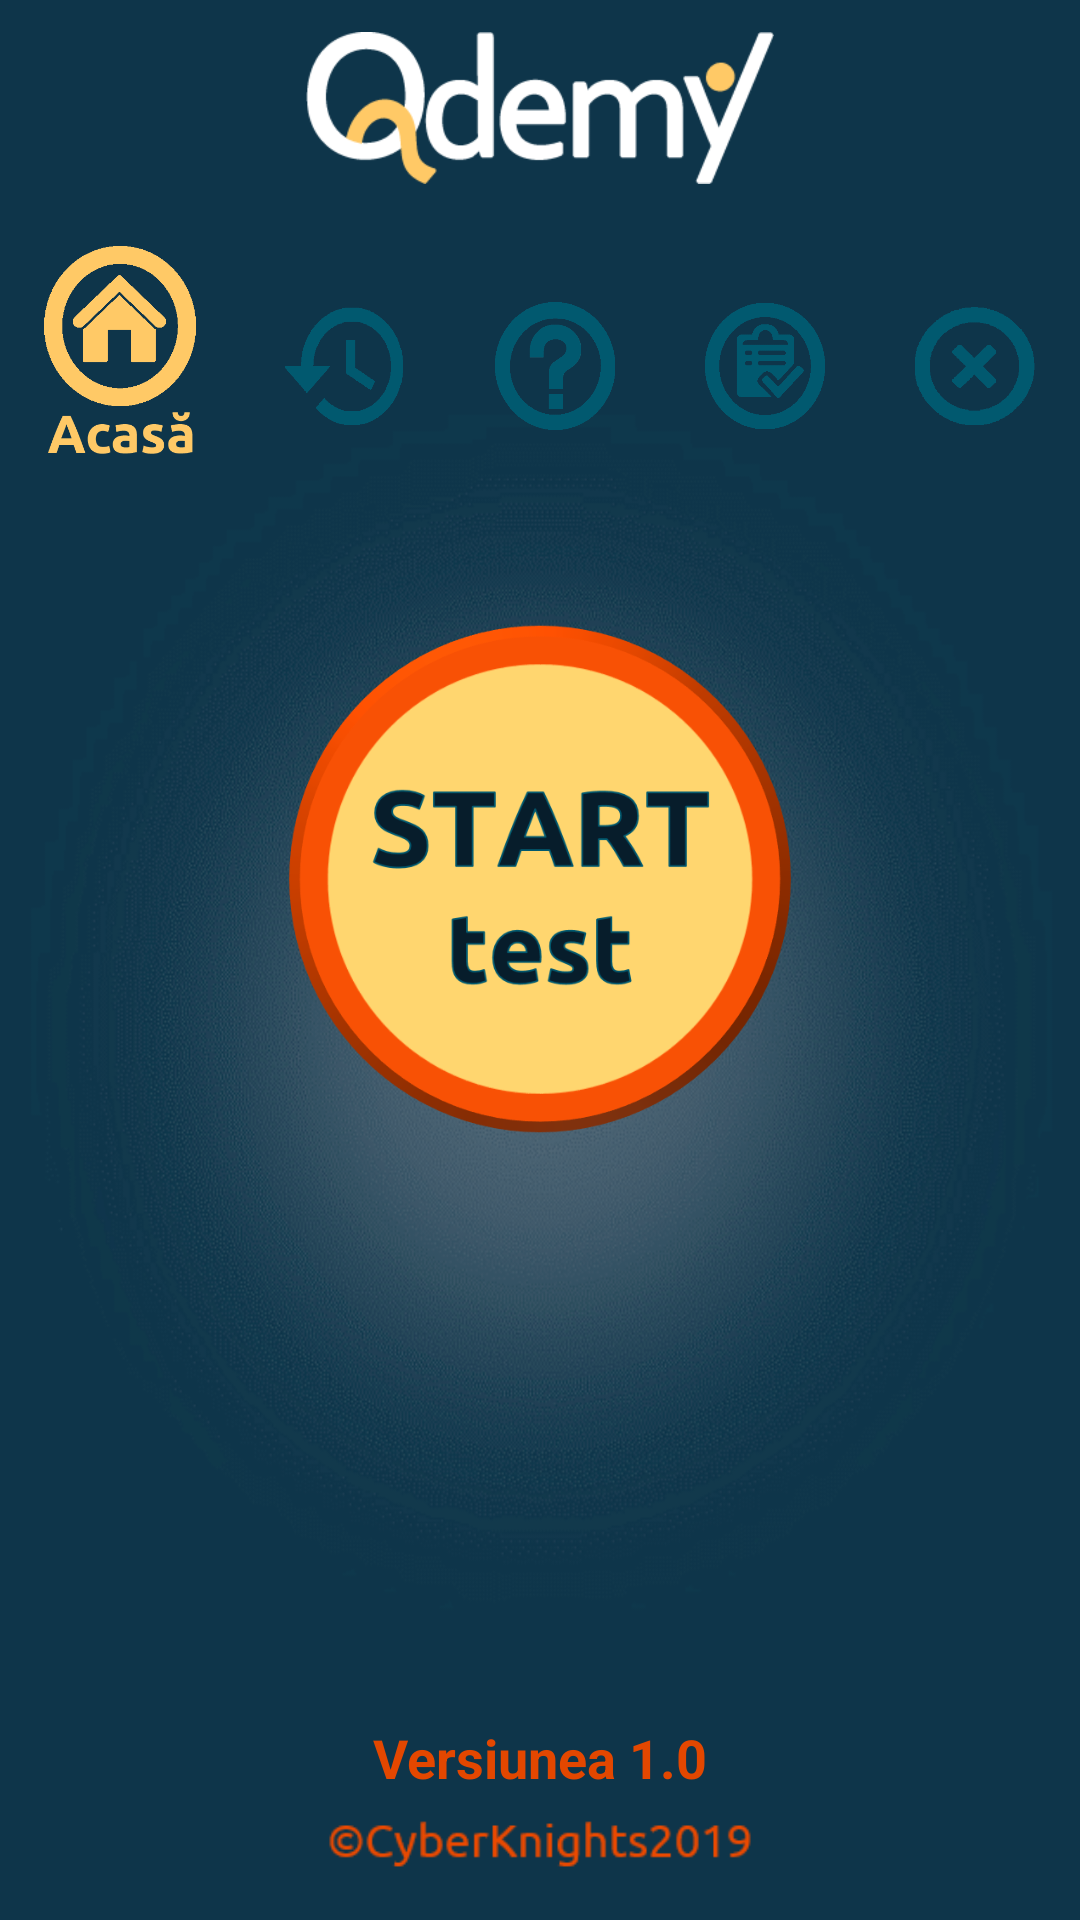

Android layout source for this screen:
<!-- AndroidManifest.xml: application theme AppTheme -->
<!-- res/layout/activity_profesor.xml -->
<?xml version="1.0" encoding="utf-8"?>

<android.support.constraint.ConstraintLayout xmlns:android="http://schemas.android.com/apk/res/android"
    xmlns:app="http://schemas.android.com/apk/res-auto"
    xmlns:tools="http://schemas.android.com/tools"
    android:layout_width="match_parent"
    android:layout_height="match_parent"
    android:background="@drawable/fundal4"
    tools:context=".ProfesorActivity">

    <ProgressBar
        android:id="@+id/progressBar_profesor"
        style="?android:attr/progressBarStyle"
        android:layout_width="match_parent"
        android:layout_height="228dp"
        android:layout_marginStart="8dp"
        android:layout_marginLeft="8dp"
        android:layout_marginTop="180dp"
        android:layout_marginEnd="8dp"
        android:layout_marginRight="8dp"
        android:layout_weight="4"
        android:visibility="invisible"
        app:layout_constraintEnd_toEndOf="parent"
        app:layout_constraintHorizontal_bias="0.0"
        app:layout_constraintStart_toStartOf="parent"
        app:layout_constraintTop_toTopOf="parent" />

    <ImageView
        android:id="@+id/titlu_image_profesor"
        android:layout_width="156dp"
        android:layout_height="72dp"
        android:layout_marginStart="8dp"
        android:layout_marginLeft="8dp"
        android:layout_marginEnd="8dp"
        android:layout_marginRight="8dp"
        android:contentDescription="@string/logo"
        app:layout_constraintEnd_toEndOf="parent"
        app:layout_constraintStart_toStartOf="parent"
        app:layout_constraintTop_toTopOf="parent"
        app:srcCompat="@drawable/logo_white" />

    <LinearLayout
        android:id="@+id/linearLayout3"
        android:layout_width="match_parent"
        android:layout_height="100dp"
        android:layout_margin="0dp"
        android:layout_marginStart="8dp"
        android:layout_marginEnd="8dp"
        android:orientation="horizontal"
        android:weightSum="5.5"
        app:layout_constraintEnd_toEndOf="parent"
        app:layout_constraintStart_toStartOf="parent"
        app:layout_constraintTop_toBottomOf="@+id/titlu_image_profesor">

        <ImageView
            android:id="@+id/acasa_image_profesor"
            android:layout_width="0dp"
            android:layout_height="match_parent"
            android:layout_margin="10dp"
            android:layout_weight="1.5"
            android:contentDescription="@string/inapoi"
            app:layout_constraintStart_toStartOf="parent"
            app:layout_constraintTop_toTopOf="parent"
            app:srcCompat="@drawable/acasa" />

        <ImageView
            android:id="@+id/istoric_button_profesor"
            android:layout_width="0dp"
            android:layout_height="match_parent"
            android:layout_margin="15dp"
            android:layout_marginStart="8dp"
            android:layout_marginLeft="8dp"
            android:layout_marginEnd="8dp"
            android:layout_marginRight="8dp"
            android:layout_marginBottom="372dp"
            android:layout_weight="1"
            app:layout_constraintBottom_toBottomOf="parent"
            app:layout_constraintEnd_toEndOf="parent"
            app:layout_constraintHorizontal_bias="1.0"
            app:layout_constraintStart_toStartOf="parent"
            app:layout_constraintTop_toBottomOf="@+id/titlu_image_profesor"
            app:layout_constraintVertical_bias="1.0"
            app:srcCompat="@drawable/istoricx" />

        <ImageView
            android:id="@+id/intrebari_button_profesor"
            android:layout_width="0dp"
            android:layout_height="match_parent"
            android:layout_margin="15dp"
            android:layout_marginStart="8dp"
            android:layout_marginLeft="8dp"
            android:layout_weight="1"
            app:layout_constraintStart_toStartOf="parent"
            app:layout_constraintTop_toTopOf="parent"
            app:srcCompat="@drawable/intrebarix" />

        <ImageView
            android:id="@+id/teste_button_profesor"
            android:layout_width="0dp"
            android:layout_height="match_parent"
            android:layout_margin="15dp"
            android:layout_marginStart="8dp"
            android:layout_marginLeft="8dp"
            android:layout_marginEnd="8dp"
            android:layout_marginRight="8dp"
            android:layout_marginBottom="136dp"
            android:layout_weight="1"
            app:layout_constraintBottom_toBottomOf="parent"
            app:layout_constraintEnd_toEndOf="parent"
            app:layout_constraintHorizontal_bias="0.0"
            app:layout_constraintStart_toStartOf="parent"
            app:layout_constraintTop_toBottomOf="@+id/intrebari_button_profesor"
            app:layout_constraintVertical_bias="0.0"
            app:srcCompat="@drawable/testex" />

        <ImageView
            android:id="@+id/back_image_profesor"
            android:layout_width="0dp"
            android:layout_height="match_parent"
            android:layout_margin="15dp"
            android:layout_weight="1"
            android:contentDescription="@string/inapoi"
            app:layout_constraintStart_toStartOf="parent"
            app:layout_constraintTop_toTopOf="parent"
            app:srcCompat="@drawable/deconectare" />
    </LinearLayout>

    <TextView
        android:id="@+id/desfasurare_button_profesor"
        android:layout_width="0dp"
        android:layout_height="80dp"
        android:layout_margin="0dp"
        android:layout_marginStart="8dp"
        android:layout_marginLeft="8dp"
        android:layout_marginTop="28dp"
        android:layout_marginEnd="8dp"
        android:layout_marginRight="8dp"
        android:layout_marginBottom="8dp"
        android:gravity="center"
        android:text="@string/test_n_desf_urare"
        android:textAllCaps="false"
        android:textColor="@android:color/background_light"
        android:textSize="24sp"
        android:textStyle="bold"
        android:typeface="normal"
        android:visibility="invisible"
        app:layout_constraintBottom_toTopOf="@+id/versiunea_text_profesor"
        app:layout_constraintEnd_toEndOf="parent"
        app:layout_constraintHorizontal_bias="0.0"
        app:layout_constraintStart_toStartOf="parent"
        app:layout_constraintTop_toBottomOf="@+id/start_image_profesor"
        app:layout_constraintVertical_bias="0.0" />

    <TextView
        android:id="@+id/versiunea_text_profesor"
        android:layout_width="wrap_content"
        android:layout_height="wrap_content"
        android:layout_marginStart="8dp"
        android:layout_marginLeft="8dp"
        android:layout_marginEnd="8dp"
        android:layout_marginRight="8dp"
        android:text="Versiunea 1.0"
        android:textColor="@color/portocaliu"
        android:textSize="18sp"
        android:textStyle="bold"
        app:layout_constraintBottom_toTopOf="@+id/credits_text_profesor"
        app:layout_constraintEnd_toEndOf="parent"
        app:layout_constraintStart_toStartOf="parent" />

    <ImageView
        android:id="@+id/start_image_profesor"
        android:layout_width="190dp"
        android:layout_height="170dp"
        android:layout_marginStart="8dp"
        android:layout_marginLeft="8dp"
        android:layout_marginTop="36dp"
        android:layout_marginEnd="8dp"
        android:layout_marginRight="8dp"
        android:layout_marginBottom="8dp"
        android:contentDescription="@string/start_test"
        android:visibility="visible"
        app:layout_constraintBottom_toTopOf="@+id/versiunea_text_profesor"
        app:layout_constraintEnd_toEndOf="parent"
        app:layout_constraintStart_toStartOf="parent"
        app:layout_constraintTop_toBottomOf="@+id/linearLayout3"
        app:layout_constraintVertical_bias="0.0"
        app:srcCompat="@drawable/start" />

    <ImageView
        android:id="@+id/credits_text_profesor"
        android:layout_width="190dp"
        android:layout_height="34dp"
        android:layout_marginStart="8dp"
        android:layout_marginLeft="8dp"
        android:layout_marginEnd="8dp"
        android:layout_marginRight="8dp"
        android:layout_marginBottom="8dp"
        android:contentDescription="@string/start_test"
        app:layout_constraintBottom_toBottomOf="parent"
        app:layout_constraintEnd_toEndOf="parent"
        app:layout_constraintStart_toStartOf="parent"
        app:srcCompat="@drawable/credits" />
</android.support.constraint.ConstraintLayout>
<!-- resources referenced by this layout -->
<resources>
  <color name="portocaliu">#e34700</color>
  <!-- drawable acasa: png bitmap (drawable, 22697 bytes) -->
  <!-- drawable credits: png bitmap (drawable, 1734 bytes) -->
  <!-- drawable deconectare: png bitmap (drawable, 17372 bytes) -->
  <!-- drawable fundal4: png bitmap (drawable, 299968 bytes) -->
  <!-- drawable intrebarix: png bitmap (drawable, 20624 bytes) -->
  <!-- drawable istoricx: png bitmap (drawable, 18294 bytes) -->
  <!-- drawable logo_white: png bitmap (drawable, 6114 bytes) -->
  <!-- drawable start: png bitmap (drawable, 65762 bytes) -->
  <!-- drawable testex: png bitmap (drawable, 19031 bytes) -->
  <string name="inapoi">inapoi</string>
  <string name="logo">logo</string>
  <string name="start_test">start test</string>
  <string name="test_n_desf_urare">Test în desfășurare...</string>
  <style name="AppTheme" parent="Theme.AppCompat.Light.NoActionBar">
          
          <item name="colorPrimary">#FFC966</item>
          <item name="colorPrimaryDark">#20445A</item>
          <item name="colorAccent">#FFC966</item>
          <item name="android:colorBackground">@android:color/background_light</item>
          <item name="android:textColorPrimary">#20445A</item>
          <item name="colorButtonNormal">#FFC966</item>
          <item name="android:textColor">#FFFFFF</item>
          <item name="android:colorForeground">#0e354a</item>
      </style>
</resources>
